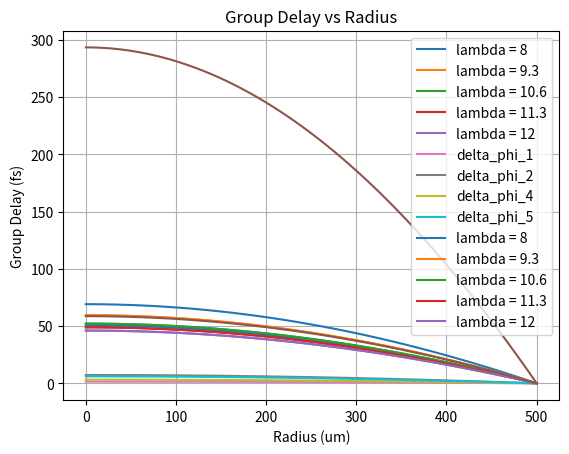

Write Python code to recreate this figure.
# -*- coding:utf-8 -*-
# @Project    : InsectMicrolens
# @FileName   : main_pytorch.py
# [redacted]
# @Time       : 2024/4/1 17:12
# @Description:
import numpy as np
import matplotlib.pyplot as plt


class InsectMetalens:
    """
    透镜优化
    """

    def __init__(self):
        """
        初始化参数
        """
        # 光速,单位为m/s
        self.speed_of_light = 0.3
        # 中心波长,单位为微米
        self.wavelength_center = 10.6
        # 焦距
        self.focal_length = 130 * self.wavelength_center
        # 外径
        self.outer_radius = 500.25
        # 采样间隔，环带间隔
        self.sample_interval = 7.25
        # 角频率
        self.angular_frequency = 2 * np.pi * self.wavelength_center / self.speed_of_light
        # 计算环带数量
        self.num_rings = int(np.floor(self.outer_radius / self.sample_interval) + 1)
        # 创建环带半径数组
        self.radius_array = np.arange(0, (self.num_rings - 1) * self.sample_interval + self.sample_interval,
                                      self.sample_interval).astype(np.float32)
        # 计算初始半径
        self.R_0 = (self.num_rings - 1) * self.sample_interval

        # 波长列表
        self.lambda_list = [8, 9.3, 10.6, 11.3, 12]
        # 初始相位变量
        self.phases = np.zeros((self.num_rings, len(self.lambda_list)), dtype=np.float32)
        # 初始群延迟
        self.group_delay = (np.sqrt(self.R_0 ** 2 + self.focal_length ** 2) - np.sqrt(
            self.radius_array ** 2 + self.focal_length ** 2)) / self.speed_of_light

    def init_phases(self):
        """
        初始化波长的相位
        :return:
        """
        for wavelength in self.lambda_list:
            # 计算数据，即每个环带的相位延迟
            phase_delay = 2 * np.pi * (np.sqrt(self.R_0 ** 2 + self.focal_length ** 2) - np.sqrt(
                self.radius_array ** 2 + self.focal_length ** 2)) / wavelength
            self.phases[:, self.lambda_list.index(wavelength)] = phase_delay

    def calculate_group_delay(self):
        delta_omega = 2 * np.pi * self.speed_of_light * (1 / 8.0 - 1 / 12.0)
        delta_phi = self.phases[:, 0] - self.phases[:, 4]
        # 计算群延迟，要求0 < gd < 60
        self.group_delay = delta_phi / delta_omega

        delta_phi_1 = np.abs(self.phases[:, 0] - self.phases[:, 2])
        delta_phi_2 = np.abs(self.phases[:, 1] - self.phases[:, 2])
        delta_phi_4 = np.abs(self.phases[:, 3] - self.phases[:, 2])
        delta_phi_5 = np.abs(self.phases[:, 4] - self.phases[:, 2])

        plt.plot(self.radius_array, delta_phi_1, label='delta_phi_1')
        plt.plot(self.radius_array, delta_phi_2, label='delta_phi_2')
        plt.plot(self.radius_array, delta_phi_4, label='delta_phi_4')
        plt.plot(self.radius_array, delta_phi_5, label='delta_phi_5')
        plt.xlabel('Radius (um)')
        plt.ylabel('Phase Phi (rad)')
        plt.title('Delta Phi vs Radius')
        plt.legend()
        plt.show()
        return self.group_delay

    def plot_phases(self):
        """
        绘制相位
        :return:
        """
        for i, wavelength in enumerate(self.lambda_list):
            plt.plot(self.radius_array, self.phases[:, i], label=f'lambda = {wavelength}')
        plt.xlabel('Radius (um)')
        plt.ylabel('Phase Delay (rad)')
        plt.title('Phase Delay vs Radius')
        plt.legend()
        plt.grid(True)
        plt.show()

    def plot_group_delay(self):
        """
        绘制群延迟
        :return:
        """
        plt.plot(self.radius_array, self.group_delay)
        plt.xlabel('Radius (um)')
        plt.ylabel('Group Delay (fs)')
        plt.title('Group Delay vs Radius')
        plt.grid(True)
        plt.show()

    def sgd_phase_optimization(self, learning_rate=0.8, epochs=100, momentum=0.9, weight_decay=0.01,
                               target_group_delay=60):
        """
        梯度下降优化相位
        :param learning_rate:
        :param epochs:
        :param momentum:
        :param weight_decay:
        :param target_group_delay:
        :return:
        """
        print("Optimized Phase......")
        delta_phi = self.phases[:, 0] - self.phases[:, 4]
        self.phases[:, 0] = self.phases[:, 0] - learning_rate * delta_phi
        if 0 < self.calculate_group_delay().all() < target_group_delay:
            return self.phases

    def asm(self, phases):
        pass


if __name__ == '__main__':
    lens = InsectMetalens()
    lens.init_phases()
    # 优化前
    lens.plot_phases()
    lens.plot_group_delay()
    lens.sgd_phase_optimization()
    # 优化后
    lens.plot_phases()
    lens.plot_group_delay()
    print(lens.phases.shape)
